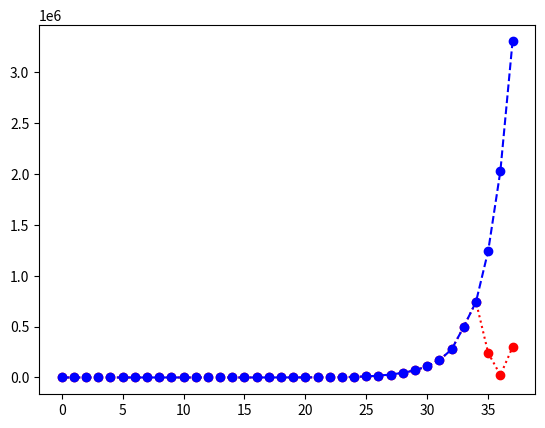

Source code (Python):
'''Barname baraye mohasebe zaman ejraye tabe bazgashti fib(n) va moghayese zaman dar n haye
mokhtalef

install matplotlib

'''
# [redacted]
import matplotlib.pyplot as plt
import datetime as dt
import time as time

def fib(n):
    if n == 1 or n == 2:
        return 1
    return fib(n - 2) + fib(n - 1)

timeLine = []
ttimeLine = []
now = None
tnow = None
x = None
for i in range(1, 39):
    tnow = time.time()
    now = dt.datetime.now()
    x = fib(i)
    timeLine.append((dt.datetime.now() - now).microseconds)
    ttimeLine.append(1000000*(time.time() - tnow))


plt.plot(timeLine, 'o:r')
plt.plot(ttimeLine, 'o--b')
plt.show()
